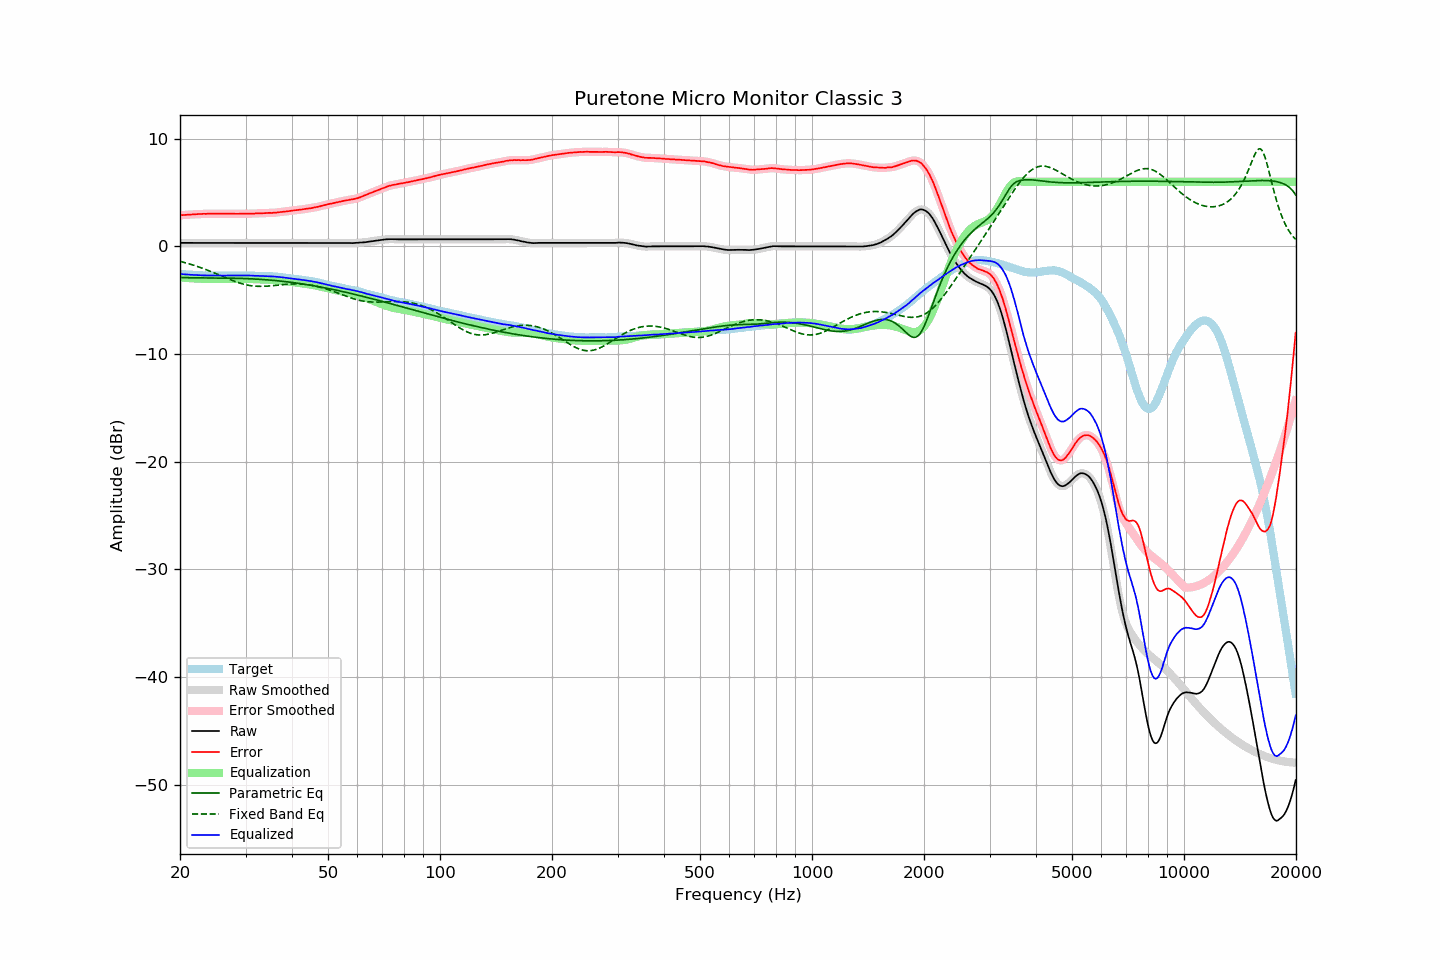

Source data for this figure (header and first rows):
frequency, raw, error, smoothed, error_smoothed, equalization, parametric_eq, fixed_band_eq, equalized_raw, equalized_smoothed, target
20.00, 0.32, 2.89, 0.32, 2.89, -2.89, -2.90, -1.39, -2.57, -2.57, -2.57
20.20, 0.32, 2.90, 0.32, 2.90, -2.90, -2.90, -1.43, -2.58, -2.58, -2.58
20.40, 0.32, 2.91, 0.32, 2.91, -2.91, -2.91, -1.47, -2.59, -2.59, -2.59
20.61, 0.32, 2.92, 0.32, 2.92, -2.92, -2.91, -1.51, -2.60, -2.60, -2.60
20.81, 0.32, 2.94, 0.32, 2.94, -2.93, -2.91, -1.55, -2.61, -2.61, -2.62
21.02, 0.32, 2.95, 0.32, 2.95, -2.94, -2.92, -1.60, -2.62, -2.62, -2.63
21.23, 0.32, 2.96, 0.32, 2.96, -2.95, -2.92, -1.64, -2.63, -2.63, -2.64
21.44, 0.32, 2.95, 0.32, 2.96, -2.96, -2.92, -1.68, -2.64, -2.64, -2.63
21.66, 0.32, 2.97, 0.32, 2.97, -2.97, -2.92, -1.73, -2.65, -2.65, -2.65
21.87, 0.32, 2.97, 0.32, 2.98, -2.98, -2.92, -1.78, -2.66, -2.66, -2.65
22.09, 0.32, 2.99, 0.32, 2.99, -2.99, -2.92, -1.83, -2.67, -2.67, -2.67
22.31, 0.32, 2.99, 0.32, 2.99, -2.99, -2.93, -1.88, -2.67, -2.67, -2.67
22.54, 0.32, 3.00, 0.32, 3.00, -3.00, -2.93, -1.93, -2.68, -2.68, -2.68
22.76, 0.32, 3.00, 0.32, 3.01, -3.01, -2.93, -1.98, -2.69, -2.69, -2.68
22.99, 0.32, 3.01, 0.32, 3.01, -3.01, -2.93, -2.04, -2.69, -2.69, -2.69
23.22, 0.32, 3.02, 0.32, 3.02, -3.02, -2.93, -2.09, -2.70, -2.70, -2.70
23.45, 0.32, 3.02, 0.32, 3.02, -3.02, -2.93, -2.15, -2.70, -2.70, -2.70
23.69, 0.32, 3.03, 0.32, 3.03, -3.02, -2.93, -2.21, -2.70, -2.70, -2.71
23.92, 0.32, 3.04, 0.32, 3.03, -3.03, -2.93, -2.27, -2.71, -2.71, -2.72
24.16, 0.32, 3.03, 0.32, 3.03, -3.03, -2.93, -2.33, -2.71, -2.71, -2.71
24.40, 0.32, 3.03, 0.32, 3.03, -3.03, -2.93, -2.39, -2.71, -2.71, -2.71
24.65, 0.32, 3.03, 0.32, 3.03, -3.03, -2.93, -2.45, -2.71, -2.71, -2.71
24.89, 0.32, 3.03, 0.32, 3.03, -3.04, -2.94, -2.51, -2.72, -2.72, -2.71
25.14, 0.32, 3.04, 0.32, 3.04, -3.04, -2.94, -2.57, -2.72, -2.72, -2.72
25.39, 0.32, 3.04, 0.32, 3.04, -3.04, -2.94, -2.64, -2.72, -2.72, -2.72
25.65, 0.32, 3.04, 0.32, 3.04, -3.04, -2.94, -2.70, -2.72, -2.72, -2.72
25.91, 0.32, 3.04, 0.32, 3.04, -3.04, -2.94, -2.76, -2.72, -2.72, -2.72
26.16, 0.32, 3.03, 0.32, 3.04, -3.04, -2.94, -2.83, -2.72, -2.72, -2.71
26.43, 0.32, 3.03, 0.32, 3.03, -3.04, -2.95, -2.89, -2.72, -2.72, -2.71
26.69, 0.32, 3.04, 0.32, 3.03, -3.04, -2.95, -2.95, -2.72, -2.72, -2.72
26.96, 0.32, 3.04, 0.32, 3.04, -3.04, -2.95, -3.02, -2.72, -2.72, -2.72
27.23, 0.32, 3.04, 0.32, 3.04, -3.03, -2.95, -3.08, -2.71, -2.71, -2.72
27.50, 0.32, 3.04, 0.32, 3.04, -3.03, -2.96, -3.14, -2.71, -2.71, -2.72
27.77, 0.32, 3.03, 0.32, 3.03, -3.03, -2.96, -3.19, -2.71, -2.71, -2.71
28.05, 0.32, 3.03, 0.32, 3.03, -3.03, -2.96, -3.25, -2.71, -2.71, -2.71
28.33, 0.32, 3.02, 0.32, 3.02, -3.02, -2.97, -3.30, -2.70, -2.70, -2.70
28.62, 0.32, 3.02, 0.32, 3.02, -3.02, -2.97, -3.36, -2.70, -2.70, -2.70
28.90, 0.32, 3.01, 0.32, 3.02, -3.02, -2.97, -3.40, -2.70, -2.70, -2.69
29.19, 0.32, 3.02, 0.32, 3.02, -3.02, -2.98, -3.45, -2.70, -2.70, -2.70
29.48, 0.32, 3.02, 0.32, 3.02, -3.02, -2.98, -3.49, -2.70, -2.70, -2.70
29.78, 0.32, 3.02, 0.32, 3.02, -3.02, -2.99, -3.53, -2.70, -2.70, -2.70
30.08, 0.32, 3.02, 0.32, 3.02, -3.02, -3.00, -3.57, -2.70, -2.70, -2.70
30.38, 0.32, 3.03, 0.32, 3.03, -3.03, -3.00, -3.60, -2.71, -2.71, -2.71
30.68, 0.32, 3.03, 0.32, 3.03, -3.03, -3.01, -3.63, -2.71, -2.71, -2.71
30.99, 0.32, 3.04, 0.32, 3.04, -3.04, -3.01, -3.65, -2.72, -2.72, -2.72
31.30, 0.32, 3.04, 0.32, 3.04, -3.04, -3.02, -3.67, -2.72, -2.72, -2.72
31.61, 0.32, 3.04, 0.32, 3.05, -3.05, -3.03, -3.69, -2.73, -2.73, -2.72
31.93, 0.32, 3.06, 0.32, 3.05, -3.05, -3.04, -3.70, -2.73, -2.73, -2.74
32.24, 0.32, 3.05, 0.32, 3.06, -3.06, -3.05, -3.71, -2.74, -2.74, -2.73
32.57, 0.32, 3.07, 0.32, 3.07, -3.06, -3.06, -3.72, -2.74, -2.74, -2.75
32.89, 0.32, 3.07, 0.32, 3.07, -3.07, -3.07, -3.72, -2.75, -2.75, -2.75
33.22, 0.32, 3.07, 0.32, 3.07, -3.07, -3.08, -3.72, -2.75, -2.75, -2.75
33.55, 0.32, 3.07, 0.32, 3.08, -3.08, -3.09, -3.71, -2.76, -2.76, -2.75
33.89, 0.32, 3.09, 0.32, 3.09, -3.09, -3.10, -3.71, -2.77, -2.77, -2.77
34.23, 0.32, 3.10, 0.32, 3.10, -3.09, -3.11, -3.70, -2.77, -2.77, -2.78
34.57, 0.32, 3.10, 0.32, 3.10, -3.10, -3.12, -3.69, -2.78, -2.78, -2.78
34.92, 0.32, 3.11, 0.32, 3.11, -3.10, -3.13, -3.68, -2.78, -2.78, -2.79
35.27, 0.32, 3.10, 0.32, 3.11, -3.11, -3.15, -3.66, -2.79, -2.79, -2.78
35.62, 0.32, 3.12, 0.32, 3.11, -3.12, -3.16, -3.65, -2.80, -2.80, -2.80
35.97, 0.32, 3.12, 0.32, 3.12, -3.13, -3.17, -3.63, -2.81, -2.81, -2.80
... 635 more rows
